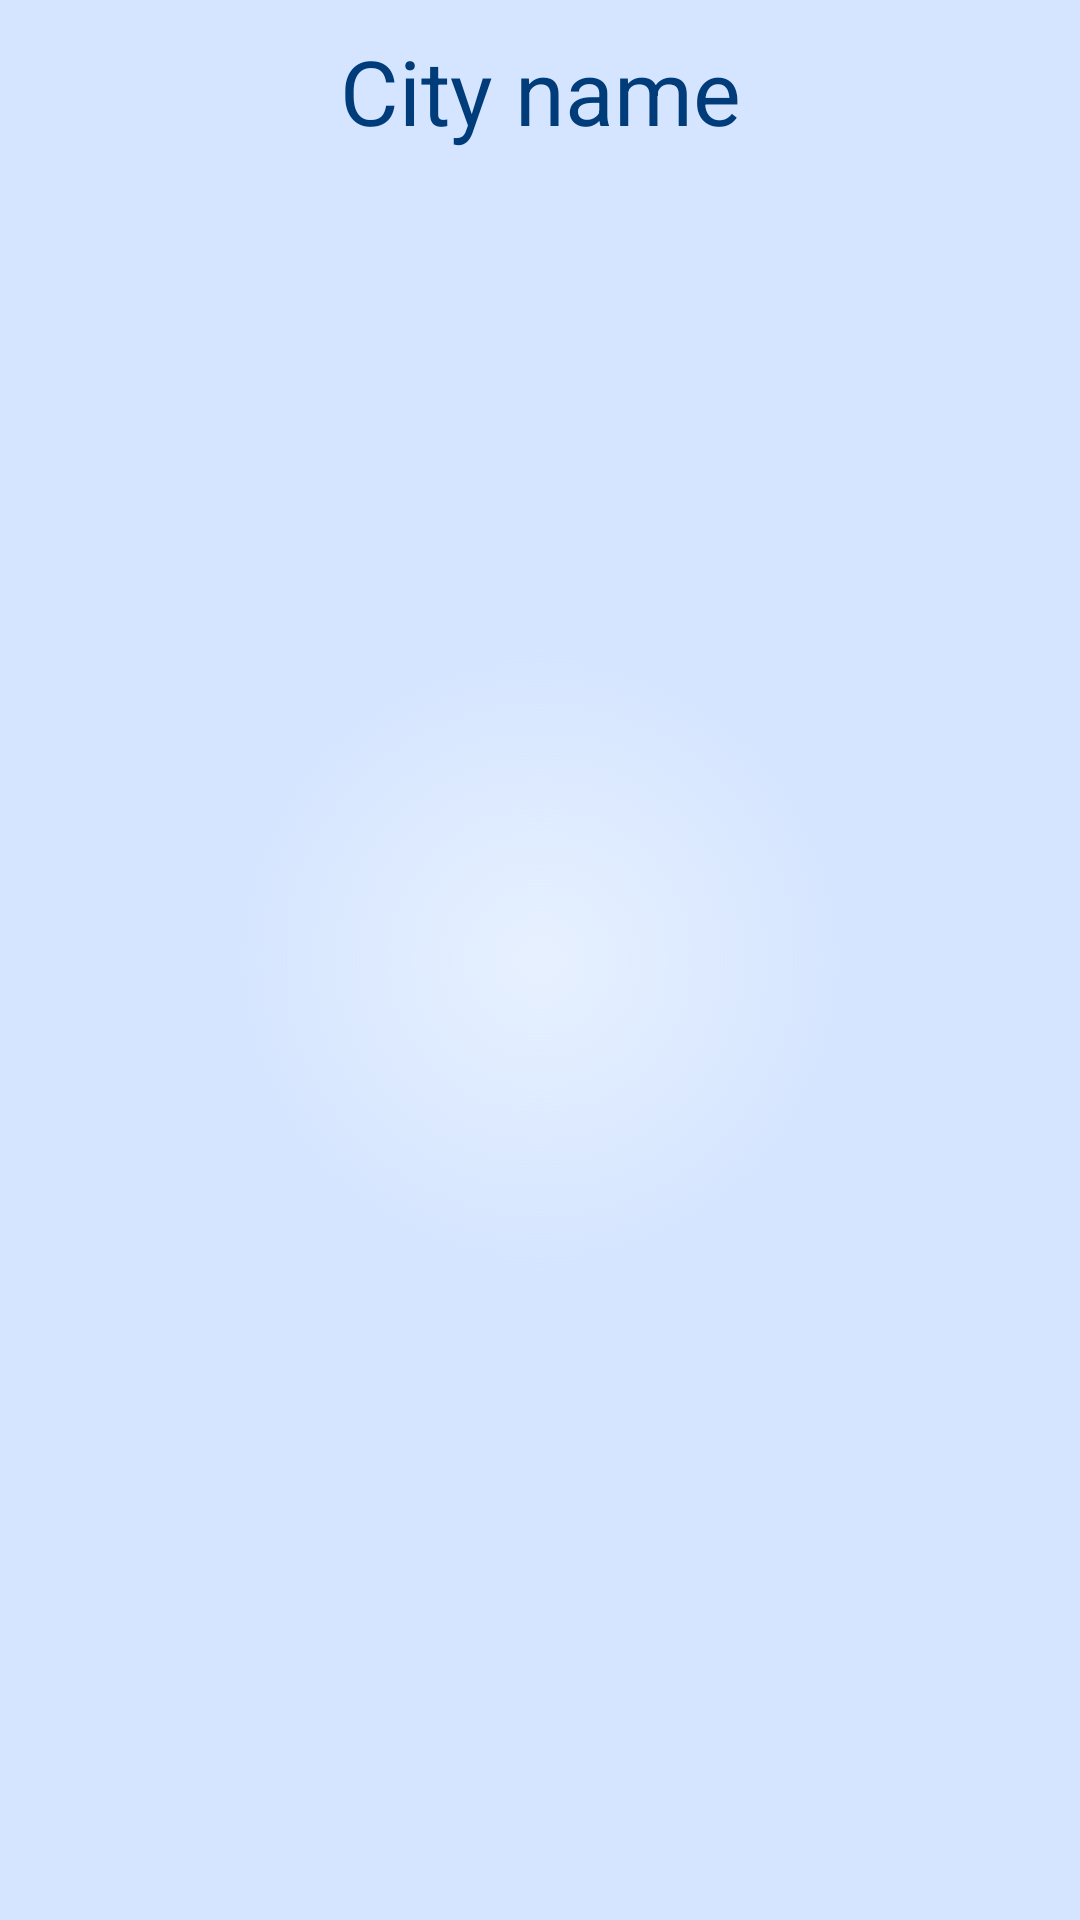

The Android layout XML behind this screen, and the referenced resources:
<!-- AndroidManifest.xml: application theme AppTheme -->
<!-- res/layout/activity_forecast.xml -->
<?xml version="1.0" encoding="utf-8"?>
<LinearLayout xmlns:android="http://schemas.android.com/apk/res/android"
    xmlns:tools="http://schemas.android.com/tools"
    android:layout_width="match_parent"
    android:layout_height="match_parent"
    android:orientation="vertical"
    android:background="@drawable/activity_background"
    android:padding="5dp" >
	
    
    <TextView
        android:id="@+id/cityName"
        android:layout_width="fill_parent"
        android:layout_height="wrap_content"
        android:textAlignment="center"
        android:gravity="center_horizontal"
        android:text="@string/city_name"
        android:textColor="@color/text_blue_color"
        android:textSize="30sp"
        android:layout_margin="5dp" />

    <ScrollView
        android:id="@+id/forecas_scrall_view"
        android:layout_width="fill_parent"
        android:layout_height="fill_parent" >

        <LinearLayout
            android:id="@+id/forecast_list"
            android:layout_width="match_parent"
            android:layout_height="wrap_content"
            android:orientation="vertical" >
        </LinearLayout>
    </ScrollView>
</LinearLayout>
<!-- resources referenced by this layout -->
<resources>
  <color name="text_blue_color">#003c79</color>
  <!-- drawable activity_background (drawable-mdpi) -->
  <?xml version="1.0" encoding="utf-8"?>
  <shape xmlns:android="http://schemas.android.com/apk/res/android"
      android:shape="rectangle" >
  
      <gradient
          android:endColor="#7faacaFF"
          android:gradientRadius="326"
          android:startColor="#cfe1edFF"
          android:type="radial" />
  
  </shape>
  <string name="city_name">City name</string>
</resources>
